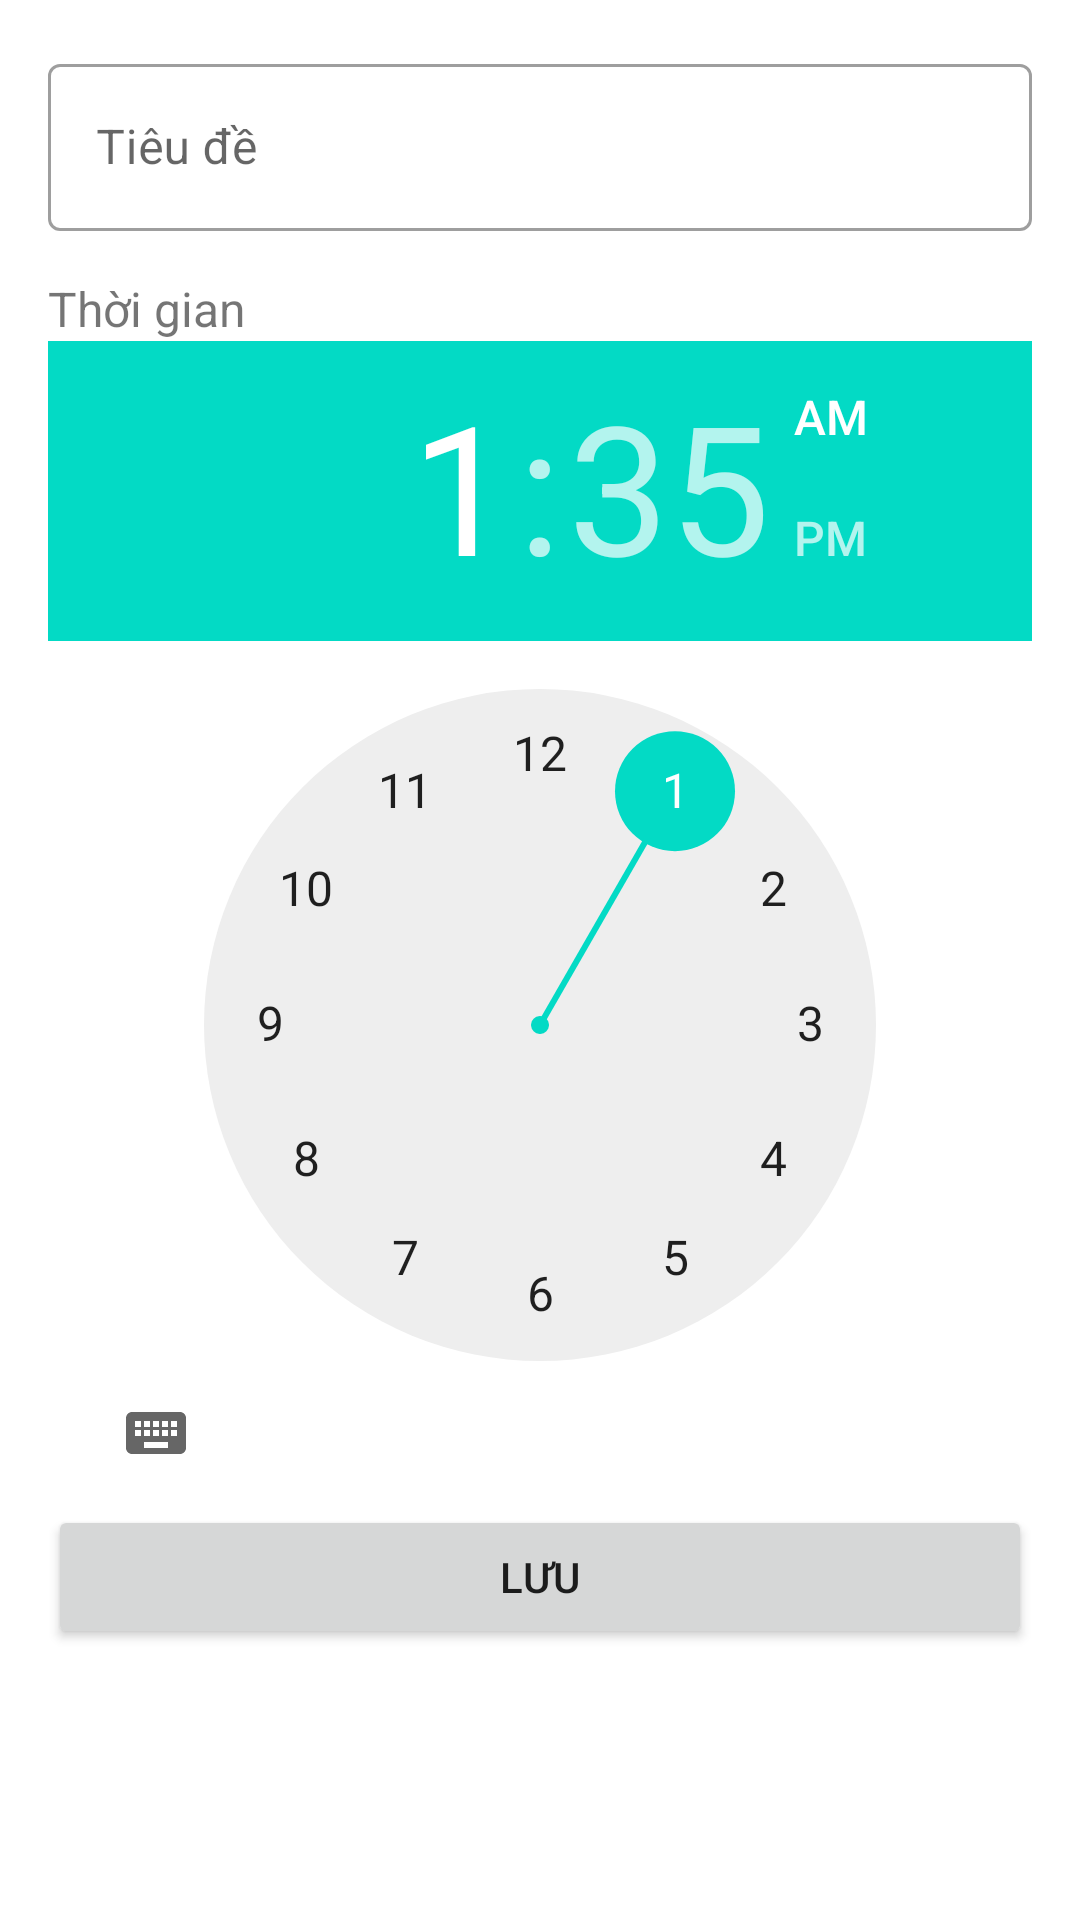

Android layout source for this screen:
<!-- AndroidManifest.xml: application theme Theme.Alarmer -->
<!-- res/layout/activity_new_alarm.xml -->
<?xml version="1.0" encoding="utf-8"?>
<LinearLayout xmlns:android="http://schemas.android.com/apk/res/android"
    xmlns:app="http://schemas.android.com/apk/res-auto"
    android:orientation="vertical"
    android:layout_width="match_parent"
    android:layout_height="match_parent"
    android:padding="16dp">
    <com.google.android.material.textfield.TextInputLayout
        android:id="@+id/passTip"
        style="@style/Widget.MaterialComponents.TextInputLayout.OutlinedBox"
        android:layout_width="match_parent"
        android:layout_height="wrap_content"
        android:hint="Tiêu đề"
        app:endIconMode="clear_text"
        android:layout_marginBottom="5dp"
        app:startIconDrawable="@drawable/ic_note">

        <com.google.android.material.textfield.TextInputEditText
            android:id="@+id/edit_text_title"
            android:layout_width="match_parent"
            android:layout_height="wrap_content"
            android:inputType="text"
            android:maxLength="21" />
    </com.google.android.material.textfield.TextInputLayout>


    <TextView
        android:layout_width="match_parent"
        android:layout_height="wrap_content"
        android:text="Thời gian"
        android:textSize="16sp"
        android:paddingTop="10dp"/>

    <TimePicker
        android:id="@+id/time_picker"
        android:layout_width="match_parent"
        android:layout_height="wrap_content"/>


    <Button
        android:id="@+id/button_save"
        android:layout_width="match_parent"
        android:layout_height="wrap_content"
        android:text="Lưu"/>

</LinearLayout>
<!-- resources referenced by this layout -->
<resources>
  <style name="Theme.Alarmer" parent="Theme.MaterialComponents.DayNight.DarkActionBar">
          
          <item name="colorPrimary">@color/purple_500</item>
          <item name="colorPrimaryVariant">@color/purple_700</item>
          <item name="colorOnPrimary">@color/white</item>
          
          <item name="colorSecondary">@color/teal_200</item>
          <item name="colorSecondaryVariant">@color/teal_700</item>
          <item name="colorOnSecondary">@color/black</item>
          
          <item name="android:statusBarColor" tools:targetApi="l">?attr/colorPrimaryVariant</item>
          
      </style>
  <color name="purple_500">#FF6200EE</color>
  <color name="purple_700">#FF3700B3</color>
  <color name="white">#FFFFFFFF</color>
  <color name="teal_200">#FF03DAC5</color>
  <color name="teal_700">#FF018786</color>
  <color name="black">#FF000000</color>
</resources>
